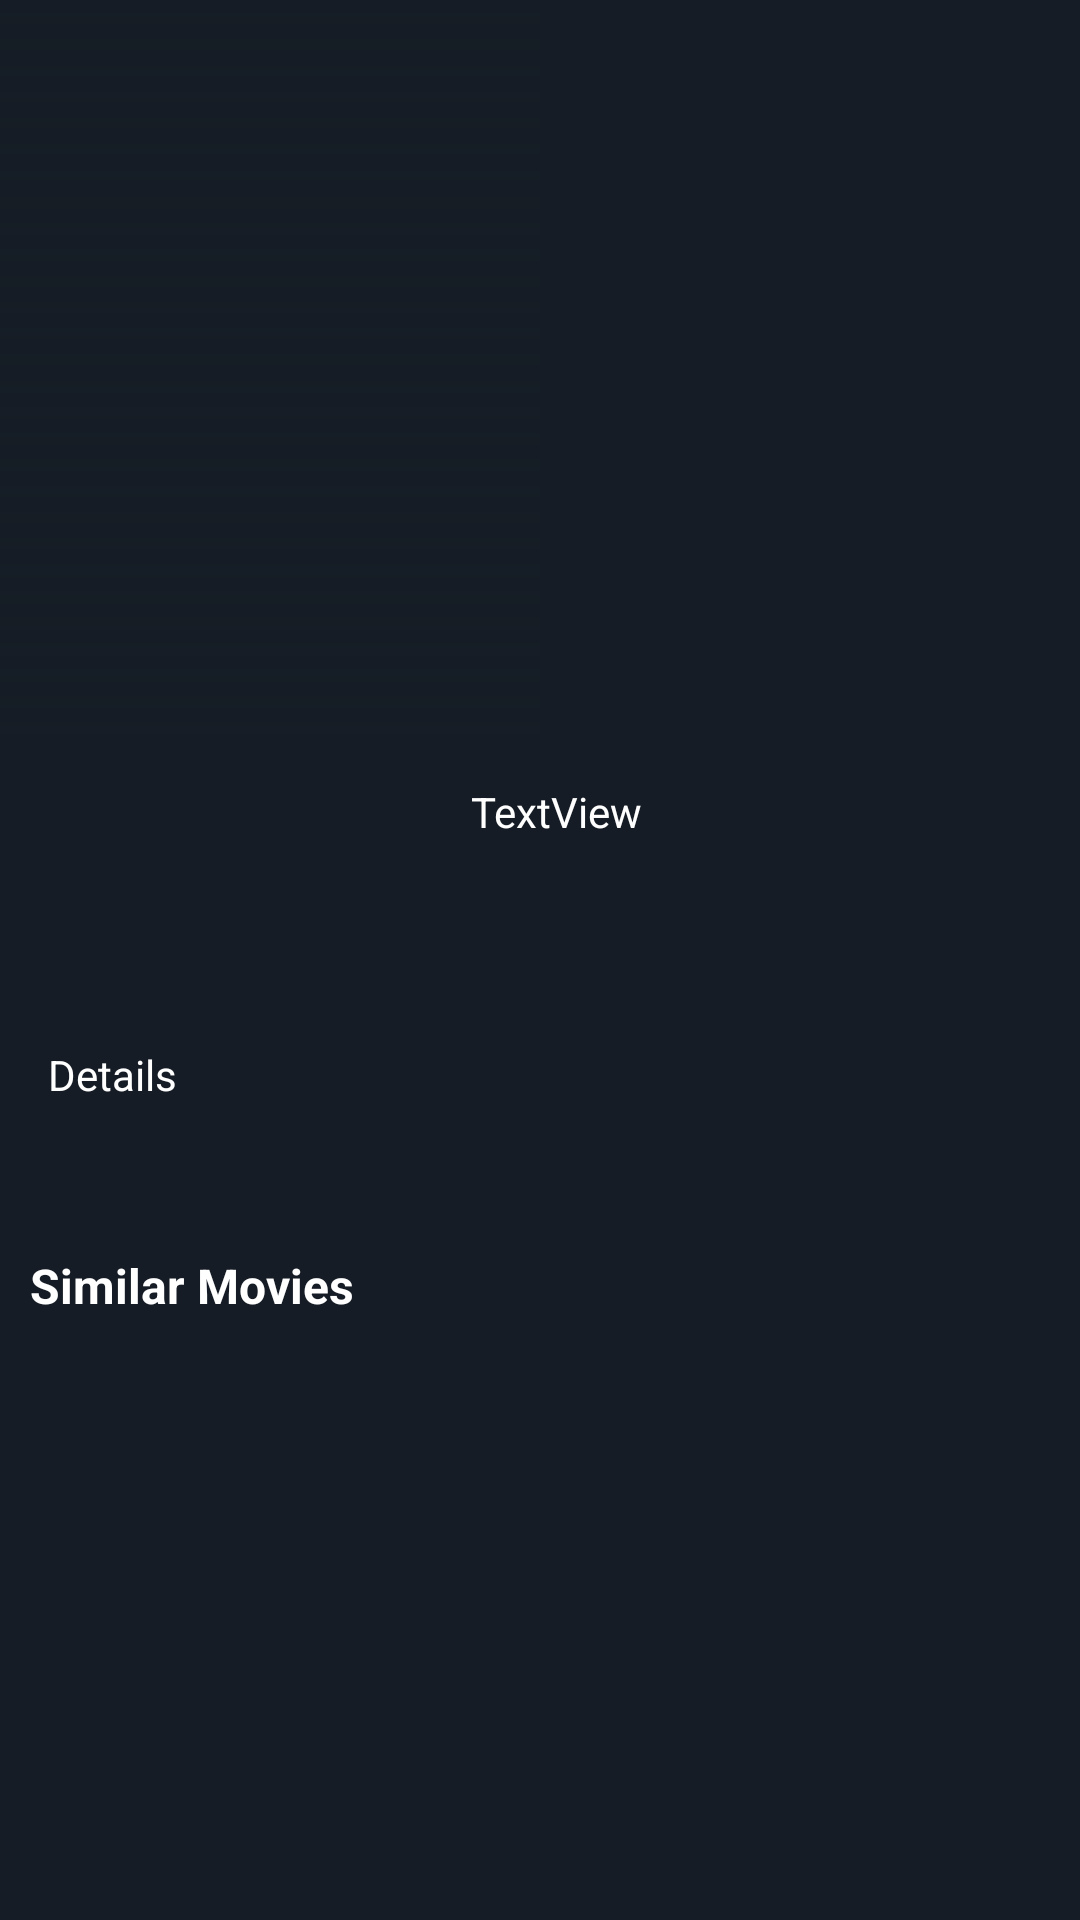

Here is an Android app screen rendered from its layout file. Give the layout XML and the strings, colors and styles it references.
<!-- AndroidManifest.xml: application theme Theme.BingeTrack -->
<!-- res/layout/fragment_movie_detail.xml -->
<?xml version="1.0" encoding="utf-8"?>
<androidx.core.widget.NestedScrollView xmlns:android="http://schemas.android.com/apk/res/android"
    xmlns:app="http://schemas.android.com/apk/res-auto"
    xmlns:tools="http://schemas.android.com/tools"
    android:layout_width="match_parent"
    android:layout_height="match_parent"
    android:background="#151c25"
    tools:context=".ui.detail.MovieDetailFragment">

    <androidx.constraintlayout.widget.ConstraintLayout
        android:layout_width="match_parent"
        android:layout_height="match_parent">


        <ImageView
            android:id="@+id/detail_movie_cover"
            android:layout_width="wrap_content"
            android:layout_height="245dp"
            android:scaleType="centerCrop"
            app:layout_constraintEnd_toEndOf="parent"
            app:layout_constraintStart_toStartOf="parent"
            app:layout_constraintTop_toTopOf="parent"
            tools:srcCompat="@tools:sample/backgrounds/scenic" />

        <ImageView
            android:id="@+id/imageView"
            android:layout_width="0dp"
            android:layout_height="0dp"
            android:src="@drawable/gradient_bg"
            app:layout_constraintBottom_toBottomOf="@+id/detail_movie_cover"
            app:layout_constraintEnd_toEndOf="@+id/detail_movie_cover"
            app:layout_constraintStart_toStartOf="parent"
            app:layout_constraintTop_toTopOf="@+id/detail_movie_cover" />


        <ImageView
            android:id="@+id/detail_movie_img"
            android:layout_width="125dp"
            android:layout_height="175dp"
            android:layout_marginStart="16dp"
            android:layout_marginLeft="16dp"
            android:scaleType="centerCrop"
            android:transitionName="sharedName"
            app:layout_constraintBottom_toBottomOf="@+id/detail_movie_cover"
            app:layout_constraintStart_toStartOf="parent"
            app:layout_constraintTop_toBottomOf="@+id/detail_movie_cover" />

        <TextView
            android:id="@+id/detail_movie_title"
            android:layout_width="0dp"
            android:layout_height="wrap_content"
            android:layout_marginStart="16dp"
            android:layout_marginLeft="16dp"
            android:layout_marginTop="16dp"
            android:layout_marginEnd="16dp"
            android:layout_marginRight="16dp"
            android:text="TextView"
            android:textColor="@android:color/white"
            app:layout_constraintEnd_toEndOf="parent"
            app:layout_constraintStart_toEndOf="@+id/detail_movie_img"
            app:layout_constraintTop_toBottomOf="@+id/detail_movie_cover" />

        <TextView
            android:id="@+id/detail_movie_desc"
            android:layout_width="0dp"
            android:layout_height="wrap_content"
            android:layout_marginStart="16dp"
            android:layout_marginLeft="16dp"
            android:layout_marginTop="16dp"
            android:layout_marginEnd="16dp"
            android:layout_marginRight="16dp"
            android:lineSpacingExtra="8dp"
            android:text="Details"
            android:textColor="@color/white"
            app:layout_constraintEnd_toEndOf="parent"
            app:layout_constraintStart_toStartOf="parent"
            app:layout_constraintTop_toBottomOf="@+id/detail_movie_img" />

        <LinearLayout
            android:layout_width="match_parent"
            android:layout_height="match_parent"
            android:layout_marginTop="24dp"
            android:orientation="vertical"
            app:layout_constraintStart_toStartOf="parent"
            app:layout_constraintTop_toBottomOf="@id/detail_movie_desc">

            <androidx.recyclerview.widget.RecyclerView
                android:id="@+id/castRv"
                android:layout_width="match_parent"
                android:layout_height="wrap_content"
                android:layout_marginBottom="16dp" />

            <TextView
                android:id="@+id/similar_tv"
                android:layout_width="match_parent"
                android:layout_height="wrap_content"
                android:layout_margin="10dp"
                android:text="Similar Movies"
                android:textColor="@color/white"
                android:textSize="16sp"
                android:textStyle="bold" />

            <androidx.recyclerview.widget.RecyclerView
                android:id="@+id/similarRv"
                android:layout_width="match_parent"
                android:layout_height="match_parent" />

        </LinearLayout>


    </androidx.constraintlayout.widget.ConstraintLayout>


</androidx.core.widget.NestedScrollView>
<!-- resources referenced by this layout -->
<resources>
  <color name="white">#FFFFFFFF</color>
  <!-- drawable gradient_bg (drawable) -->
  <shape xmlns:android="http://schemas.android.com/apk/res/android" >
  
      <gradient
  
          android:angle="270"
          android:type="linear"
          android:endColor="#151c25" />
  
  </shape>
  <style name="Theme.BingeTrack" parent="Theme.MaterialComponents.DayNight.NoActionBar">
          
          <item name="colorPrimary">@color/purple_700</item>
          <item name="colorPrimaryVariant">@color/purple_700</item>
          <item name="colorOnPrimary">@color/white</item>
          
          <item name="colorSecondary">@color/teal_200</item>
          <item name="colorSecondaryVariant">@color/teal_700</item>
          <item name="colorOnSecondary">@color/black</item>
          
          <item name="android:statusBarColor" tools:targetApi="l">?attr/colorPrimaryVariant</item>
          
      </style>
  <color name="purple_700">#151c25</color>
  <color name="teal_200">#f1b814</color>
  <color name="teal_700">#FF018786</color>
  <color name="black">#FF000000</color>
</resources>
